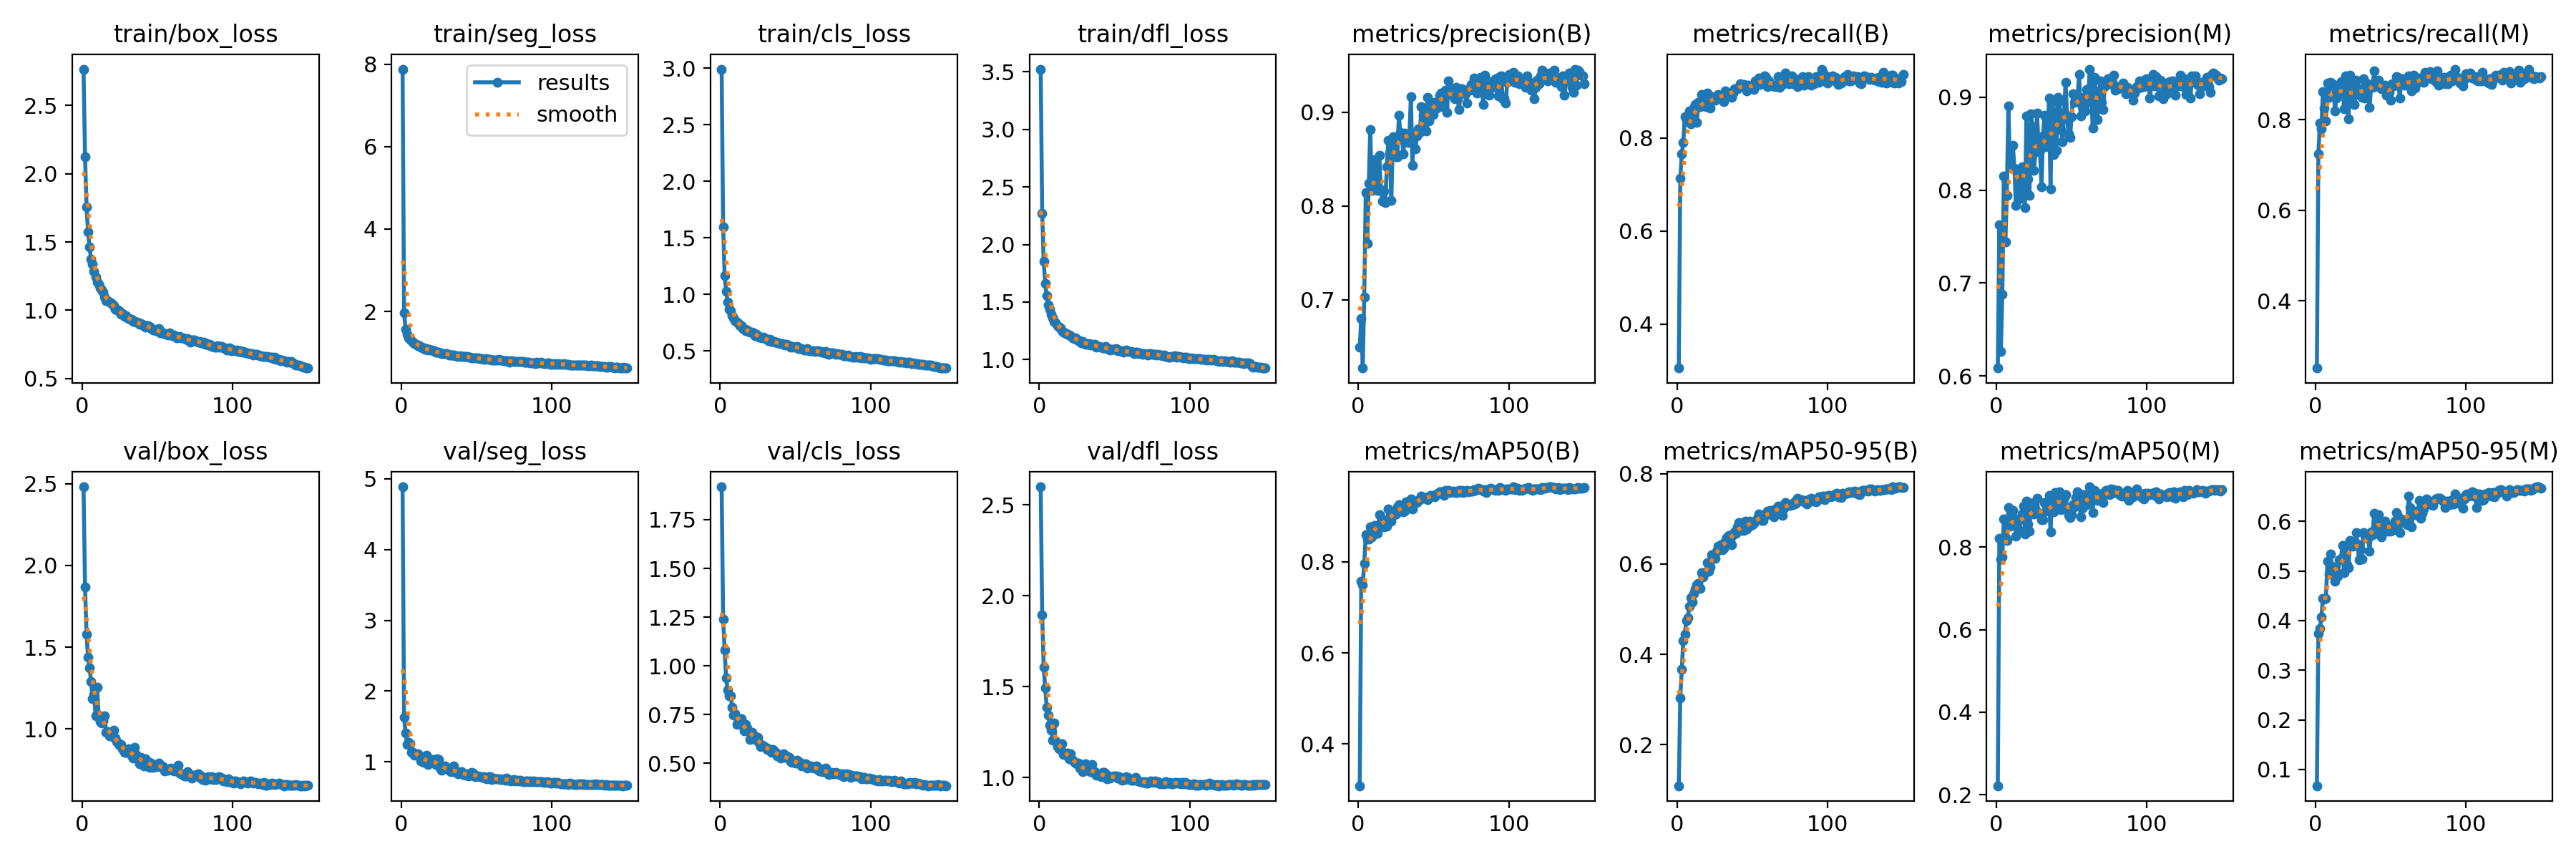

The file beside this chart, header and first rows:
epoch, train/box_loss, train/seg_loss, train/cls_loss, train/dfl_loss, metrics/precision(B), metrics/recall(B), metrics/mAP50(B), metrics/mAP50-95(B), metrics/precision(M), metrics/recall(M), metrics/mAP50(M), metrics/mAP50-95(M), val/box_loss, val/seg_loss, val/cls_loss, val/dfl_loss, lr/pg0, lr/pg1, lr/pg2
1, 2.767, 7.882, 2.992, 3.524, 0.6494, 0.3053, 0.3078, 0.1092, 0.6085, 0.2516, 0.2219, 0.06701, 2.48, 4.885, 1.919, 2.6, 0.000414, 0.000414, 0.000414
2, 2.126, 1.962, 1.595, 2.272, 0.6799, 0.7142, 0.7573, 0.3043, 0.763, 0.7253, 0.8209, 0.3736, 1.869, 1.626, 1.238, 1.897, 0.0008265, 0.0008265, 0.0008265
3, 1.756, 1.57, 1.166, 1.853, 0.6273, 0.7657, 0.75, 0.3677, 0.6265, 0.7932, 0.7712, 0.3844, 1.581, 1.411, 1.08, 1.609, 0.001232, 0.001232, 0.001232
4, 1.575, 1.45, 1.027, 1.662, 0.7032, 0.7909, 0.7967, 0.43, 0.6882, 0.7795, 0.7773, 0.4067, 1.438, 1.244, 0.9373, 1.494, 0.001225, 0.001225, 0.001225
5, 1.464, 1.361, 0.9346, 1.554, 0.8147, 0.8462, 0.859, 0.4443, 0.8153, 0.862, 0.8684, 0.4443, 1.373, 1.272, 0.8769, 1.385, 0.001217, 0.001217, 0.001217
6, 1.372, 1.321, 0.8712, 1.474, 0.7598, 0.8385, 0.8497, 0.4745, 0.7442, 0.8251, 0.8231, 0.4425, 1.292, 1.26, 0.8462, 1.345, 0.001209, 0.001209, 0.001209
7, 1.336, 1.29, 0.8545, 1.439, 0.824, 0.8353, 0.8506, 0.481, 0.7942, 0.7972, 0.8166, 0.445, 1.187, 1.133, 0.8455, 1.288, 0.0012, 0.0012, 0.0012
8, 1.285, 1.257, 0.8103, 1.393, 0.8811, 0.8578, 0.8777, 0.507, 0.8909, 0.8818, 0.8954, 0.519, 1.21, 1.139, 0.7878, 1.262, 0.001192, 0.001192, 0.001192
9, 1.241, 1.219, 0.7922, 1.361, 0.8164, 0.8306, 0.8547, 0.5247, 0.8283, 0.8487, 0.8509, 0.4932, 1.083, 1.094, 0.7482, 1.208, 0.001184, 0.001184, 0.001184
10, 1.204, 1.201, 0.7704, 1.334, 0.8259, 0.8352, 0.8652, 0.5159, 0.8477, 0.8823, 0.8851, 0.5342, 1.257, 1.107, 0.7541, 1.299, 0.001176, 0.001176, 0.001176
11, 1.191, 1.171, 0.7539, 1.318, 0.8497, 0.864, 0.8796, 0.5348, 0.8484, 0.8793, 0.8895, 0.5099, 1.085, 1.119, 0.6991, 1.201, 0.001167, 0.001167, 0.001167
12, 1.166, 1.172, 0.7439, 1.294, 0.8206, 0.8716, 0.8776, 0.5447, 0.8239, 0.8776, 0.8697, 0.5026, 1.046, 1.084, 0.7122, 1.171, 0.001159, 0.001159, 0.001159
13, 1.147, 1.136, 0.726, 1.284, 0.8168, 0.8335, 0.8633, 0.5543, 0.7834, 0.8195, 0.8266, 0.4796, 1.038, 1.015, 0.7105, 1.159, 0.001151, 0.001151, 0.001151
14, 1.133, 1.125, 0.7252, 1.277, 0.854, 0.8762, 0.9034, 0.5569, 0.8205, 0.8472, 0.8601, 0.4892, 1.05, 1.041, 0.7279, 1.163, 0.001143, 0.001143, 0.001143
15, 1.095, 1.097, 0.6978, 1.251, 0.8175, 0.8676, 0.8805, 0.5467, 0.7904, 0.8597, 0.8429, 0.4889, 1.079, 0.9984, 0.6926, 1.187, 0.001135, 0.001135, 0.001135
16, 1.073, 1.086, 0.6967, 1.236, 0.8055, 0.8942, 0.8924, 0.5809, 0.7915, 0.877, 0.8676, 0.5225, 0.9812, 1.002, 0.6646, 1.126, 0.001126, 0.001126, 0.001126
17, 1.071, 1.094, 0.6796, 1.234, 0.8156, 0.873, 0.8771, 0.5717, 0.8253, 0.8847, 0.8802, 0.5255, 0.9833, 1.097, 0.6977, 1.131, 0.001118, 0.001118, 0.001118
18, 1.059, 1.07, 0.6842, 1.226, 0.8035, 0.8745, 0.8889, 0.5803, 0.8067, 0.8821, 0.9005, 0.5515, 0.96, 0.9648, 0.6821, 1.124, 0.00111, 0.00111, 0.00111
19, 1.056, 1.081, 0.6738, 1.218, 0.8417, 0.8679, 0.8789, 0.5829, 0.781, 0.8244, 0.8321, 0.4961, 0.9616, 1.044, 0.6608, 1.136, 0.001102, 0.001102, 0.001102
20, 1.045, 1.056, 0.6641, 1.214, 0.8703, 0.8962, 0.9164, 0.6038, 0.8796, 0.8963, 0.9125, 0.5499, 0.9538, 0.993, 0.6237, 1.102, 0.001093, 0.001093, 0.001093
21, 1.033, 1.04, 0.6693, 1.206, 0.8566, 0.8708, 0.8922, 0.5845, 0.8117, 0.8415, 0.856, 0.5118, 0.9925, 1.038, 0.6596, 1.131, 0.001085, 0.001085, 0.001085
22, 1.01, 1.04, 0.6622, 1.186, 0.8057, 0.8647, 0.8893, 0.593, 0.7942, 0.8025, 0.8392, 0.506, 0.9447, 0.9949, 0.6447, 1.094, 0.001077, 0.001077, 0.001077
23, 1.002, 1.015, 0.6376, 1.183, 0.8738, 0.8889, 0.9103, 0.6206, 0.8826, 0.8979, 0.9058, 0.5619, 0.9255, 0.9663, 0.6224, 1.088, 0.001069, 0.001069, 0.001069
24, 1.005, 1.011, 0.6483, 1.19, 0.8725, 0.8865, 0.904, 0.6124, 0.8681, 0.8822, 0.9065, 0.5529, 0.9133, 1.04, 0.6347, 1.082, 0.00106, 0.00106, 0.00106
25, 0.9929, 1.011, 0.6386, 1.179, 0.8527, 0.8818, 0.9058, 0.6128, 0.8214, 0.8519, 0.8806, 0.5498, 0.903, 1.036, 0.6337, 1.077, 0.001052, 0.001052, 0.001052
26, 0.9728, 0.9958, 0.6249, 1.163, 0.8525, 0.8906, 0.9212, 0.6281, 0.8412, 0.8337, 0.8895, 0.5558, 0.9054, 0.9096, 0.6042, 1.079, 0.001044, 0.001044, 0.001044
27, 0.9755, 0.9758, 0.6218, 1.163, 0.8965, 0.8941, 0.9254, 0.639, 0.8827, 0.8867, 0.9183, 0.5774, 0.8776, 0.8852, 0.5856, 1.054, 0.001035, 0.001035, 0.001035
28, 0.9536, 0.9837, 0.6134, 1.147, 0.8781, 0.889, 0.9155, 0.6381, 0.8507, 0.8554, 0.8812, 0.5538, 0.8588, 0.9008, 0.593, 1.052, 0.001027, 0.001027, 0.001027
29, 0.963, 0.9724, 0.62, 1.156, 0.8725, 0.8915, 0.9196, 0.6423, 0.8431, 0.8687, 0.8817, 0.5225, 0.8562, 0.9463, 0.5896, 1.032, 0.001019, 0.001019, 0.001019
30, 0.9453, 0.9704, 0.6087, 1.144, 0.8553, 0.8924, 0.9106, 0.6323, 0.8034, 0.856, 0.8666, 0.543, 0.8653, 0.9031, 0.5805, 1.046, 0.001011, 0.001011, 0.001011
31, 0.9401, 0.956, 0.6061, 1.135, 0.8773, 0.8778, 0.9111, 0.6347, 0.858, 0.8486, 0.8658, 0.5232, 0.8801, 0.8912, 0.5704, 1.075, 0.001002, 0.001002, 0.001002
32, 0.9347, 0.9432, 0.5918, 1.135, 0.8772, 0.9011, 0.932, 0.6509, 0.8806, 0.8902, 0.9081, 0.578, 0.8542, 0.8833, 0.5757, 1.042, 0.0009942, 0.0009942, 0.0009942
33, 0.9328, 0.9505, 0.6019, 1.138, 0.8673, 0.8955, 0.9249, 0.659, 0.8466, 0.8481, 0.8875, 0.5713, 0.8352, 0.8603, 0.5715, 1.037, 0.000986, 0.000986, 0.000986
34, 0.916, 0.9383, 0.5824, 1.124, 0.8764, 0.8971, 0.929, 0.663, 0.8512, 0.8656, 0.8961, 0.5708, 0.8232, 0.8665, 0.5554, 1.033, 0.0009778, 0.0009778, 0.0009778
35, 0.9178, 0.9404, 0.5846, 1.132, 0.9166, 0.8972, 0.9386, 0.6542, 0.8988, 0.8797, 0.9248, 0.5663, 0.8863, 0.9388, 0.5721, 1.072, 0.0009695, 0.0009695, 0.0009695
36, 0.9122, 0.9312, 0.5847, 1.128, 0.843, 0.8869, 0.9163, 0.6427, 0.8016, 0.8267, 0.8367, 0.5398, 0.8456, 0.8781, 0.5627, 1.027, 0.0009612, 0.0009612, 0.0009612
37, 0.9134, 0.9194, 0.576, 1.129, 0.8778, 0.8965, 0.9306, 0.6655, 0.8942, 0.8732, 0.9179, 0.579, 0.8327, 0.861, 0.5549, 1.033, 0.000953, 0.000953, 0.000953
38, 0.898, 0.9086, 0.5703, 1.11, 0.8606, 0.9066, 0.9341, 0.6715, 0.838, 0.871, 0.8851, 0.5735, 0.7898, 0.8318, 0.5387, 1.013, 0.0009447, 0.0009447, 0.0009447
39, 0.903, 0.9236, 0.571, 1.113, 0.8746, 0.9052, 0.9302, 0.6676, 0.8842, 0.9074, 0.9325, 0.6156, 0.827, 0.8551, 0.5389, 1.021, 0.0009365, 0.0009365, 0.0009365
40, 0.8934, 0.9055, 0.5661, 1.115, 0.8819, 0.9069, 0.9345, 0.6829, 0.8425, 0.8849, 0.9001, 0.5828, 0.7921, 0.8653, 0.5262, 1.011, 0.0009283, 0.0009283, 0.0009283
41, 0.89, 0.9104, 0.5682, 1.105, 0.8783, 0.9085, 0.9371, 0.6925, 0.9001, 0.8778, 0.9299, 0.6091, 0.7742, 0.8261, 0.5365, 1.004, 0.00092, 0.00092, 0.00092
42, 0.8753, 0.9056, 0.5585, 1.102, 0.9062, 0.9176, 0.9442, 0.6802, 0.8962, 0.8879, 0.9346, 0.6127, 0.8203, 0.8296, 0.5485, 1.03, 0.0009118, 0.0009118, 0.0009118
43, 0.8845, 0.8995, 0.5539, 1.101, 0.8964, 0.9141, 0.9403, 0.6748, 0.8655, 0.8711, 0.8902, 0.5875, 0.8045, 0.8118, 0.5318, 1.03, 0.0009035, 0.0009035, 0.0009035
44, 0.8894, 0.9071, 0.5606, 1.115, 0.888, 0.9151, 0.9422, 0.6736, 0.8524, 0.8681, 0.8937, 0.5692, 0.8008, 0.8316, 0.5387, 1.02, 0.0008952, 0.0008952, 0.0008952
45, 0.8823, 0.8937, 0.5536, 1.094, 0.8796, 0.9135, 0.9413, 0.6948, 0.8829, 0.8717, 0.92, 0.5977, 0.7644, 0.8063, 0.5318, 0.9926, 0.000887, 0.000887, 0.000887
46, 0.8687, 0.8881, 0.546, 1.094, 0.9161, 0.9013, 0.9366, 0.678, 0.9158, 0.8766, 0.9275, 0.5998, 0.7925, 0.8334, 0.529, 1.008, 0.0008787, 0.0008787, 0.0008787
47, 0.8542, 0.8736, 0.5372, 1.085, 0.8903, 0.9145, 0.9425, 0.6897, 0.8787, 0.8547, 0.894, 0.5895, 0.7681, 0.8506, 0.509, 0.9981, 0.0008705, 0.0008705, 0.0008705
48, 0.8612, 0.8674, 0.5435, 1.091, 0.9026, 0.9107, 0.9459, 0.6951, 0.8607, 0.8538, 0.8765, 0.5805, 0.7694, 0.8428, 0.5038, 1.004, 0.0008622, 0.0008622, 0.0008622
49, 0.848, 0.8719, 0.5365, 1.087, 0.9106, 0.9116, 0.9443, 0.6855, 0.8568, 0.8604, 0.8719, 0.5835, 0.7795, 0.7954, 0.5111, 1.007, 0.000854, 0.000854, 0.000854
50, 0.8534, 0.8718, 0.5337, 1.088, 0.8975, 0.9074, 0.9457, 0.6867, 0.8791, 0.8433, 0.8788, 0.5808, 0.7713, 0.8015, 0.5012, 1.008, 0.0008458, 0.0008458, 0.0008458
51, 0.8646, 0.8692, 0.5406, 1.095, 0.9104, 0.9049, 0.9429, 0.6904, 0.9038, 0.8788, 0.904, 0.5909, 0.7909, 0.8037, 0.5144, 1.01, 0.0008375, 0.0008375, 0.0008375
52, 0.8328, 0.8523, 0.5233, 1.075, 0.904, 0.9231, 0.9498, 0.6949, 0.8942, 0.8754, 0.8985, 0.5828, 0.777, 0.7867, 0.4999, 0.9958, 0.0008293, 0.0008293, 0.0008293
53, 0.8338, 0.8635, 0.5234, 1.077, 0.9109, 0.9152, 0.9511, 0.7006, 0.8952, 0.8761, 0.9208, 0.6001, 0.774, 0.7904, 0.5049, 1.005, 0.000821, 0.000821, 0.000821
54, 0.833, 0.8585, 0.5217, 1.077, 0.9182, 0.9291, 0.9542, 0.7103, 0.8995, 0.8952, 0.9343, 0.617, 0.7703, 0.7827, 0.4871, 0.9982, 0.0008127, 0.0008127, 0.0008127
55, 0.8295, 0.8434, 0.5184, 1.076, 0.9202, 0.9154, 0.9535, 0.7067, 0.9245, 0.8932, 0.929, 0.6108, 0.7461, 0.7885, 0.4902, 0.9861, 0.0008045, 0.0008045, 0.0008045
56, 0.8226, 0.8332, 0.5089, 1.066, 0.9056, 0.9225, 0.9509, 0.696, 0.8798, 0.8482, 0.8744, 0.5776, 0.7506, 0.7745, 0.4857, 0.9894, 0.0007962, 0.0007962, 0.0007962
57, 0.819, 0.8586, 0.5121, 1.074, 0.92, 0.9221, 0.9465, 0.6957, 0.8897, 0.8809, 0.8947, 0.5975, 0.7489, 0.7618, 0.4957, 0.9909, 0.000788, 0.000788, 0.000788
58, 0.8359, 0.8461, 0.5201, 1.081, 0.9235, 0.9333, 0.9569, 0.7096, 0.9003, 0.8902, 0.9279, 0.6031, 0.7554, 0.7944, 0.475, 1.005, 0.0007797, 0.0007797, 0.0007797
59, 0.8168, 0.8314, 0.5057, 1.071, 0.8996, 0.9315, 0.9543, 0.709, 0.8856, 0.8755, 0.9022, 0.6031, 0.7618, 0.7957, 0.4806, 0.9931, 0.0007715, 0.0007715, 0.0007715
60, 0.8137, 0.827, 0.5018, 1.068, 0.9329, 0.9113, 0.9573, 0.7172, 0.9087, 0.8846, 0.9123, 0.5988, 0.7535, 0.75, 0.4861, 0.9969, 0.0007633, 0.0007633, 0.0007633
... 90 more rows
